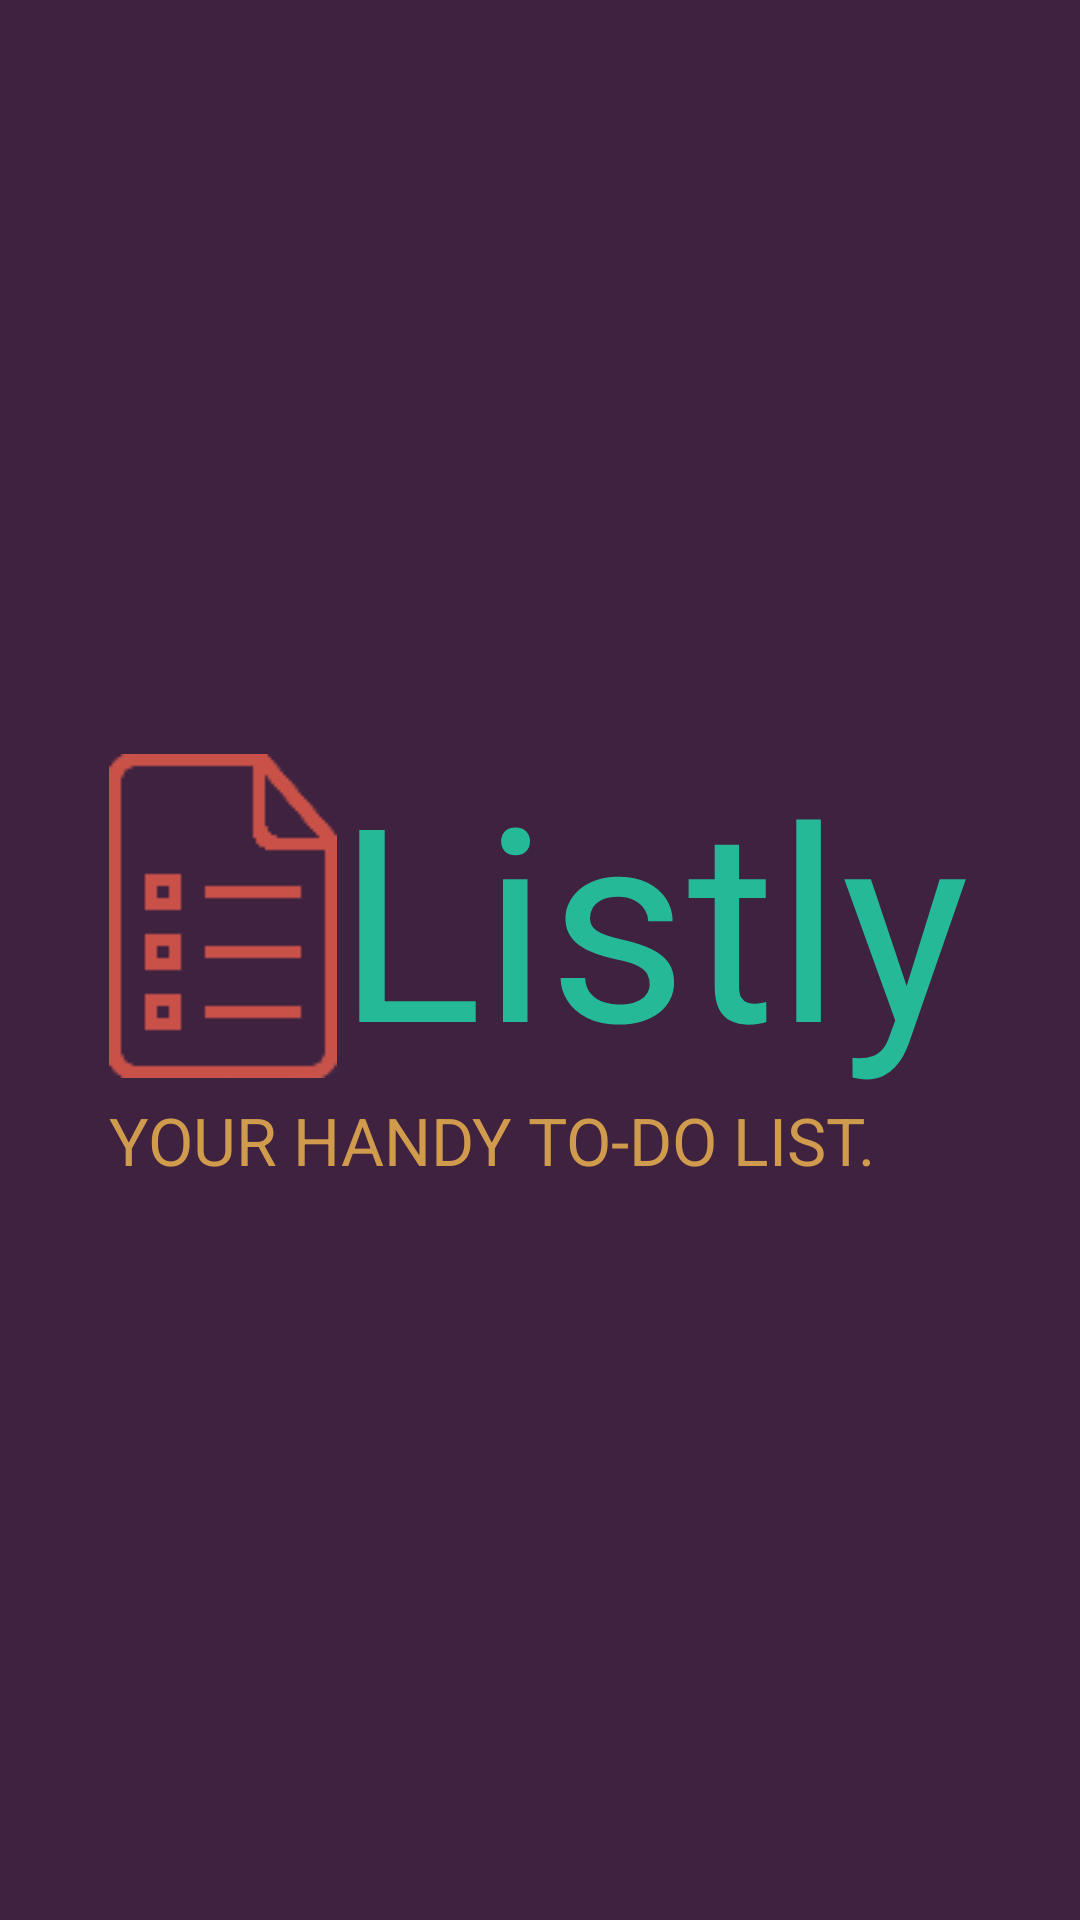

The Android layout XML behind this screen, and the referenced resources:
<!-- AndroidManifest.xml: application theme CustomActionbarTheme -->
<!-- res/layout/activity_splash.xml -->
<?xml version="1.0" encoding="utf-8"?>
<RelativeLayout xmlns:android="http://schemas.android.com/apk/res/android"
    android:layout_width="match_parent"
    android:layout_height="match_parent"
    android:background="@color/all_bg"
    android:gravity="center">

    <LinearLayout
        android:id="@+id/container"
        android:layout_width="wrap_content"
        android:layout_height="wrap_content"
        android:gravity="center"
        android:orientation="horizontal">

        <ImageView
            android:layout_width="wrap_content"
            android:layout_height="wrap_content"
            android:scaleType="center"
            android:src="@drawable/ic_todo" />

        <TextView
            android:layout_width="wrap_content"
            android:layout_height="wrap_content"
            android:gravity="center"
            android:text="Listly"
            android:textColor="@color/all_title"
            android:textSize="90sp" />
        
    </LinearLayout>


    <TextView
        android:layout_width="wrap_content"
        android:layout_height="wrap_content"
        android:layout_below="@+id/container"
        android:text="YOUR HANDY TO-DO LIST."
        android:textColor="@color/all_main_yellow"
        android:textSize="22sp" />
</RelativeLayout>
<!-- resources referenced by this layout -->
<resources>
  <color name="all_bg">#3e2240</color>
  <color name="all_main_yellow">#d09b4c</color>
  <color name="all_title">#26b998</color>
  <!-- drawable ic_todo: png bitmap (drawable, 16421 bytes) -->
  <style name="CustomActionbarTheme" parent="Theme.AppCompat.Light.DarkActionBar">
          <item name="actionBarStyle">@style/CustomActionbar</item>
          
      </style>
  <style name="CustomActionbar" parent="@style/Widget.AppCompat.ActionBar.Solid">
          <item name="background">@color/all_bg</item>
          <item name="titleTextStyle">@style/MyTitleTextStyle</item>
      </style>
  <style name="MyTitleTextStyle" parent="@style/TextAppearance.AppCompat.Widget.ActionBar.Title">
          <item name="android:textColor">@color/all_title</item>
      </style>
</resources>
